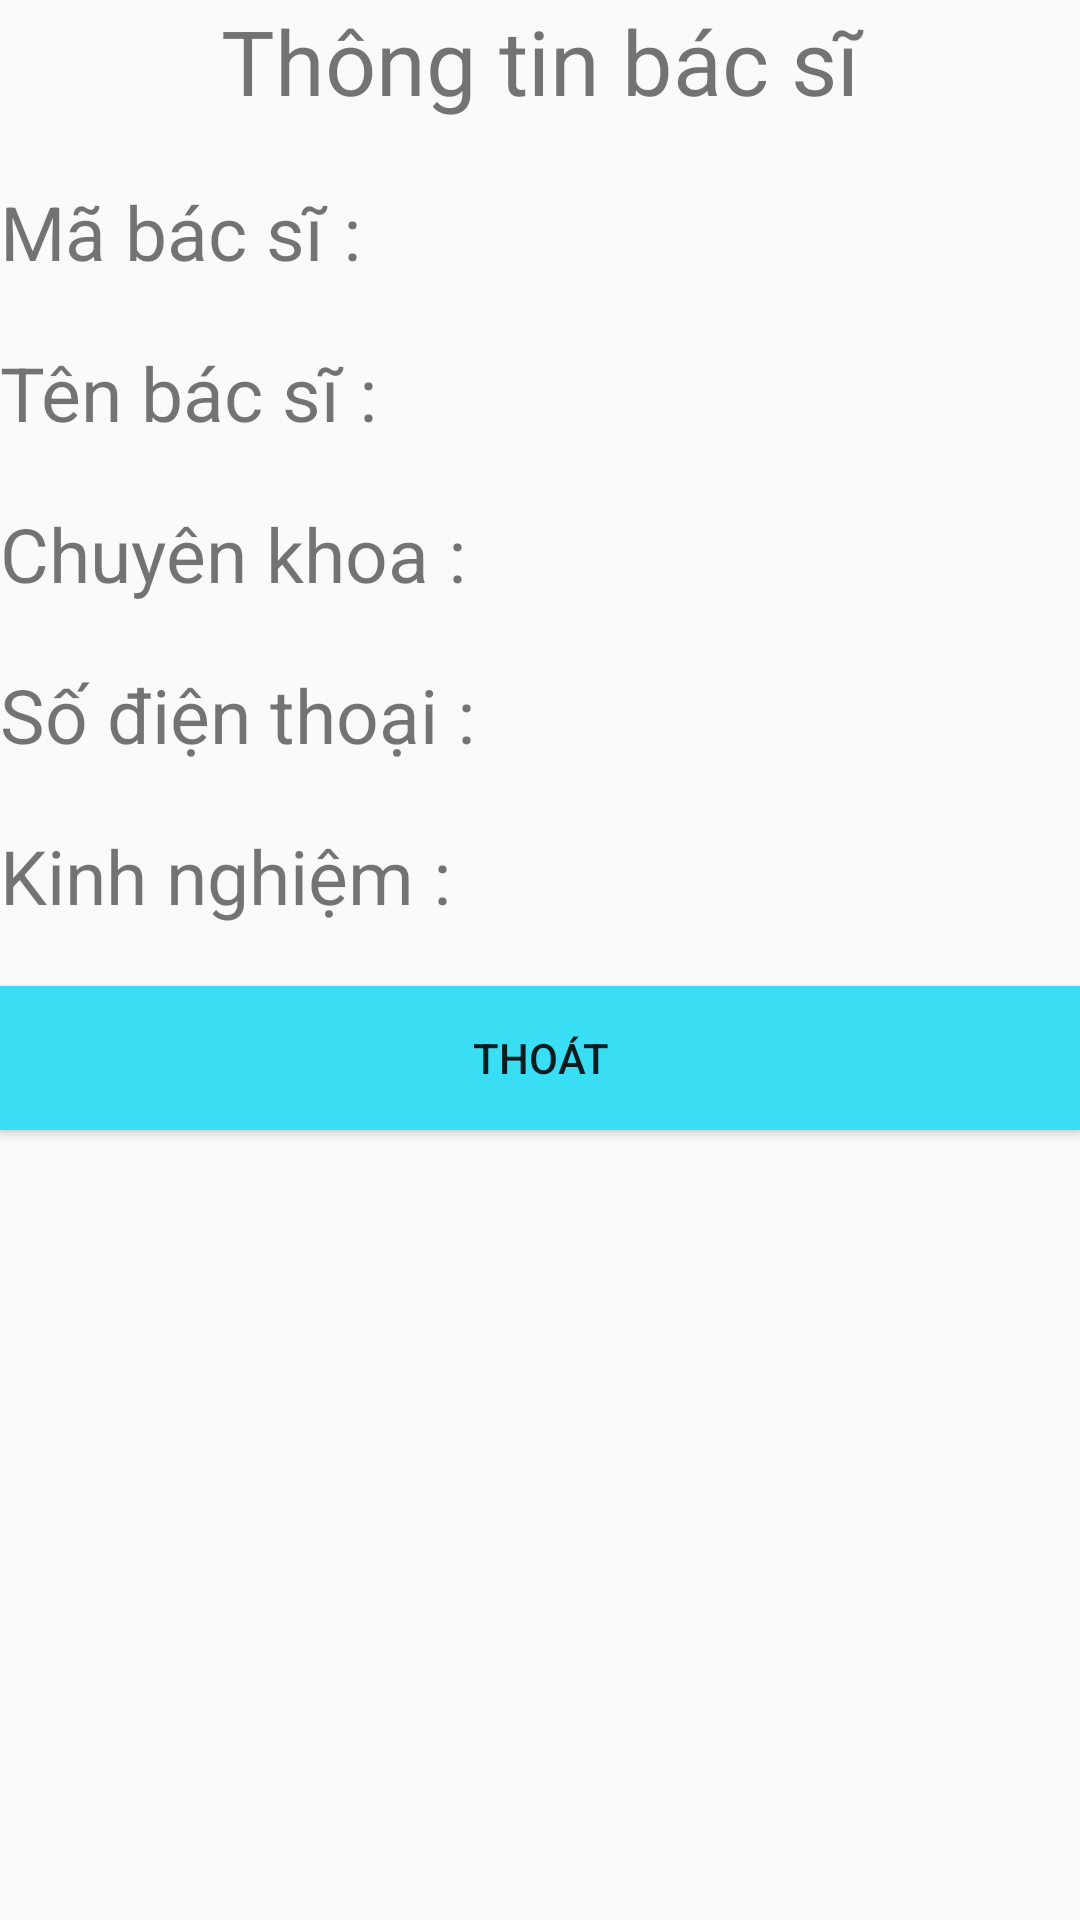

Reconstruct the res/layout file that produces this screen, plus the resources it refers to.
<!-- AndroidManifest.xml: application theme Theme.AppCompat.Light.NoActionBar -->
<!-- res/layout/xem_thong_tin_bac_si.xml -->
<?xml version="1.0" encoding="utf-8"?>
<LinearLayout xmlns:android="http://schemas.android.com/apk/res/android"
    android:layout_width="match_parent"
    android:layout_height="match_parent"
    android:orientation="vertical">
    <TextView
        android:id="@+id/tvThongTinBacSi"
        android:layout_width="match_parent"
        android:layout_height="wrap_content"
        android:gravity="center"
        android:text="Thông tin bác sĩ"
        android:textSize="30dp" />

    <LinearLayout
        android:layout_width="match_parent"
        android:layout_height="wrap_content"
        android:layout_marginTop="20dp"
        android:orientation="horizontal">

        <TextView
            android:id="@+id/tvtenbs"
            android:layout_width="80dp"
            android:layout_height="wrap_content"
            android:layout_weight="1"
            android:text="Mã bác sĩ : "
            android:textSize="25dp" />

        <TextView
            android:id="@+id/txtMaBS"
            android:layout_width="wrap_content"
            android:layout_height="wrap_content"
            android:layout_weight="1"
            android:textSize="25dp" />
    </LinearLayout>

    <LinearLayout
        android:layout_width="match_parent"
        android:layout_height="wrap_content"
        android:layout_marginTop="20dp"
        android:orientation="horizontal">

        <TextView
            android:id="@+id/tvChucVu"
            android:layout_width="80dp"
            android:layout_height="wrap_content"
            android:layout_weight="1"
            android:text="Tên bác sĩ : "
            android:textSize="25dp" />

        <TextView
            android:id="@+id/txtTenBS"
            android:layout_width="wrap_content"
            android:layout_height="wrap_content"
            android:layout_weight="1"
            android:textSize="25dp" />
    </LinearLayout>

    <LinearLayout
        android:layout_width="match_parent"
        android:layout_height="wrap_content"
        android:layout_marginTop="20dp"
        android:orientation="horizontal">

        <TextView
            android:id="@+id/tvChuyenKhoa"
            android:layout_width="80dp"
            android:layout_height="wrap_content"
            android:layout_weight="1"
            android:text="Chuyên khoa : "
            android:textSize="25dp" />

        <TextView
            android:id="@+id/txtCK"
            android:layout_width="wrap_content"
            android:layout_height="wrap_content"
            android:layout_weight="1"
            android:textSize="25dp" />
    </LinearLayout>


    <LinearLayout
        android:layout_width="match_parent"
        android:layout_height="wrap_content"
        android:layout_marginTop="20dp"
        android:orientation="horizontal">

        <TextView
            android:id="@+id/tvSDT"
            android:layout_width="80dp"
            android:layout_height="wrap_content"
            android:layout_weight="1"
            android:text="Số điện thoại : "
            android:textSize="25dp" />

        <TextView
            android:id="@+id/txtsdtBS"
            android:layout_width="wrap_content"
            android:layout_height="wrap_content"
            android:layout_weight="1"
            android:textSize="25dp" />
    </LinearLayout>

    <LinearLayout
        android:layout_width="match_parent"
        android:layout_height="wrap_content"
        android:layout_marginTop="20dp"
        android:orientation="horizontal">

        <TextView
            android:id="@+id/tvkn"
            android:layout_width="80dp"
            android:layout_height="wrap_content"
            android:layout_weight="1"
            android:text="Kinh nghiệm : "
            android:textSize="25dp" />

        <TextView
            android:id="@+id/txtKN"
            android:layout_width="wrap_content"
            android:layout_height="wrap_content"
            android:layout_weight="1"
            android:textSize="25dp" />
    </LinearLayout>

    <Button
        android:id="@+id/btnThoat"
        android:layout_marginTop="20dp"
        android:layout_width="match_parent"
        android:layout_height="wrap_content"
        android:background="#39DDF4"
        android:text="Thoát" />



</LinearLayout>
<!-- resources referenced by this layout -->
<resources>

</resources>
